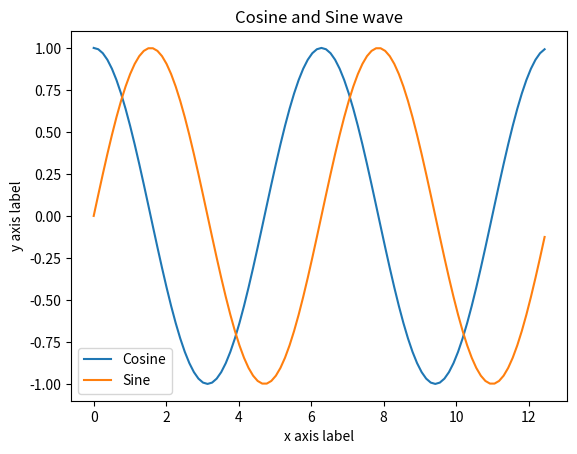

Recreate this plot in Python.
import numpy as np
import matplotlib.pyplot as plt

# Set the x coordinate resolution.
n = 100
length = 4 * np.pi
step = length / n

# Compute cosine and sine wave points.
x = np.arange(0, length, step)
y_cos = np.cos(x)
y_sin = np.sin(x)

# Plot cosine and sine wave points using matplotlib.
plt.plot(x, y_cos)
plt.plot(x, y_sin)
plt.xlabel("x axis label")
plt.ylabel("y axis label")
plt.title("Cosine and Sine wave")
plt.legend(['Cosine', 'Sine'])
plt.show()
